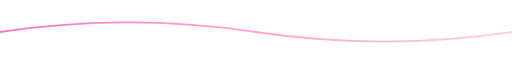
t = 0.00 s
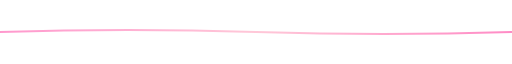
t = 2.00 s
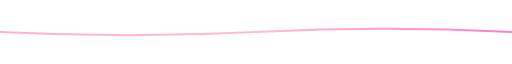
t = 3.33 s
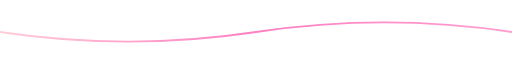
t = 5.00 s
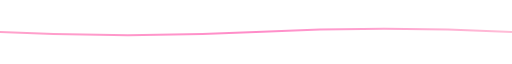
t = 6.67 s
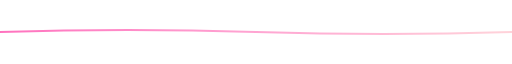
t = 8.00 s

The animated SVG that drew these frames (rendered in a browser with its animation timeline set to each time). Animation: 4 SMIL elements (animate=4); one cycle of 10.00 s, repeats indefinitely.

<svg width="100%" height="100" viewBox="0 0 1200 100" xmlns="http://www.w3.org/2000/svg" preserveAspectRatio="none">
  <defs>
    <linearGradient id="grad1" x1="0%" y1="0%" x2="100%" y2="0%">
      <stop offset="0%" style="stop-color:#FF1493;stop-opacity:1">
        <animate attributeName="stop-color" values="#FF1493; #FF69B4; #FFB6C1; #FF1493" dur="8s" repeatCount="indefinite" />
      </stop>
      <stop offset="50%" style="stop-color:#FF69B4;stop-opacity:1">
        <animate attributeName="stop-color" values="#FF69B4; #FFB6C1; #FF1493; #FF69B4" dur="8s" repeatCount="indefinite" />
      </stop>
      <stop offset="100%" style="stop-color:#FFB6C1;stop-opacity:1">
        <animate attributeName="stop-color" values="#FFB6C1; #FF1493; #FF69B4; #FFB6C1" dur="8s" repeatCount="indefinite" />
      </stop>
    </linearGradient>
  </defs>
  <path d="M0,50 Q300,20 600,50 T1200,50" fill="none" stroke="url(#grad1)" stroke-width="3" opacity="0.6">
    <animate attributeName="d" values="M0,50 Q300,20 600,50 T1200,50; M0,50 Q300,80 600,50 T1200,50; M0,50 Q300,20 600,50 T1200,50" dur="10s" repeatCount="indefinite" />
  </path>
</svg>
